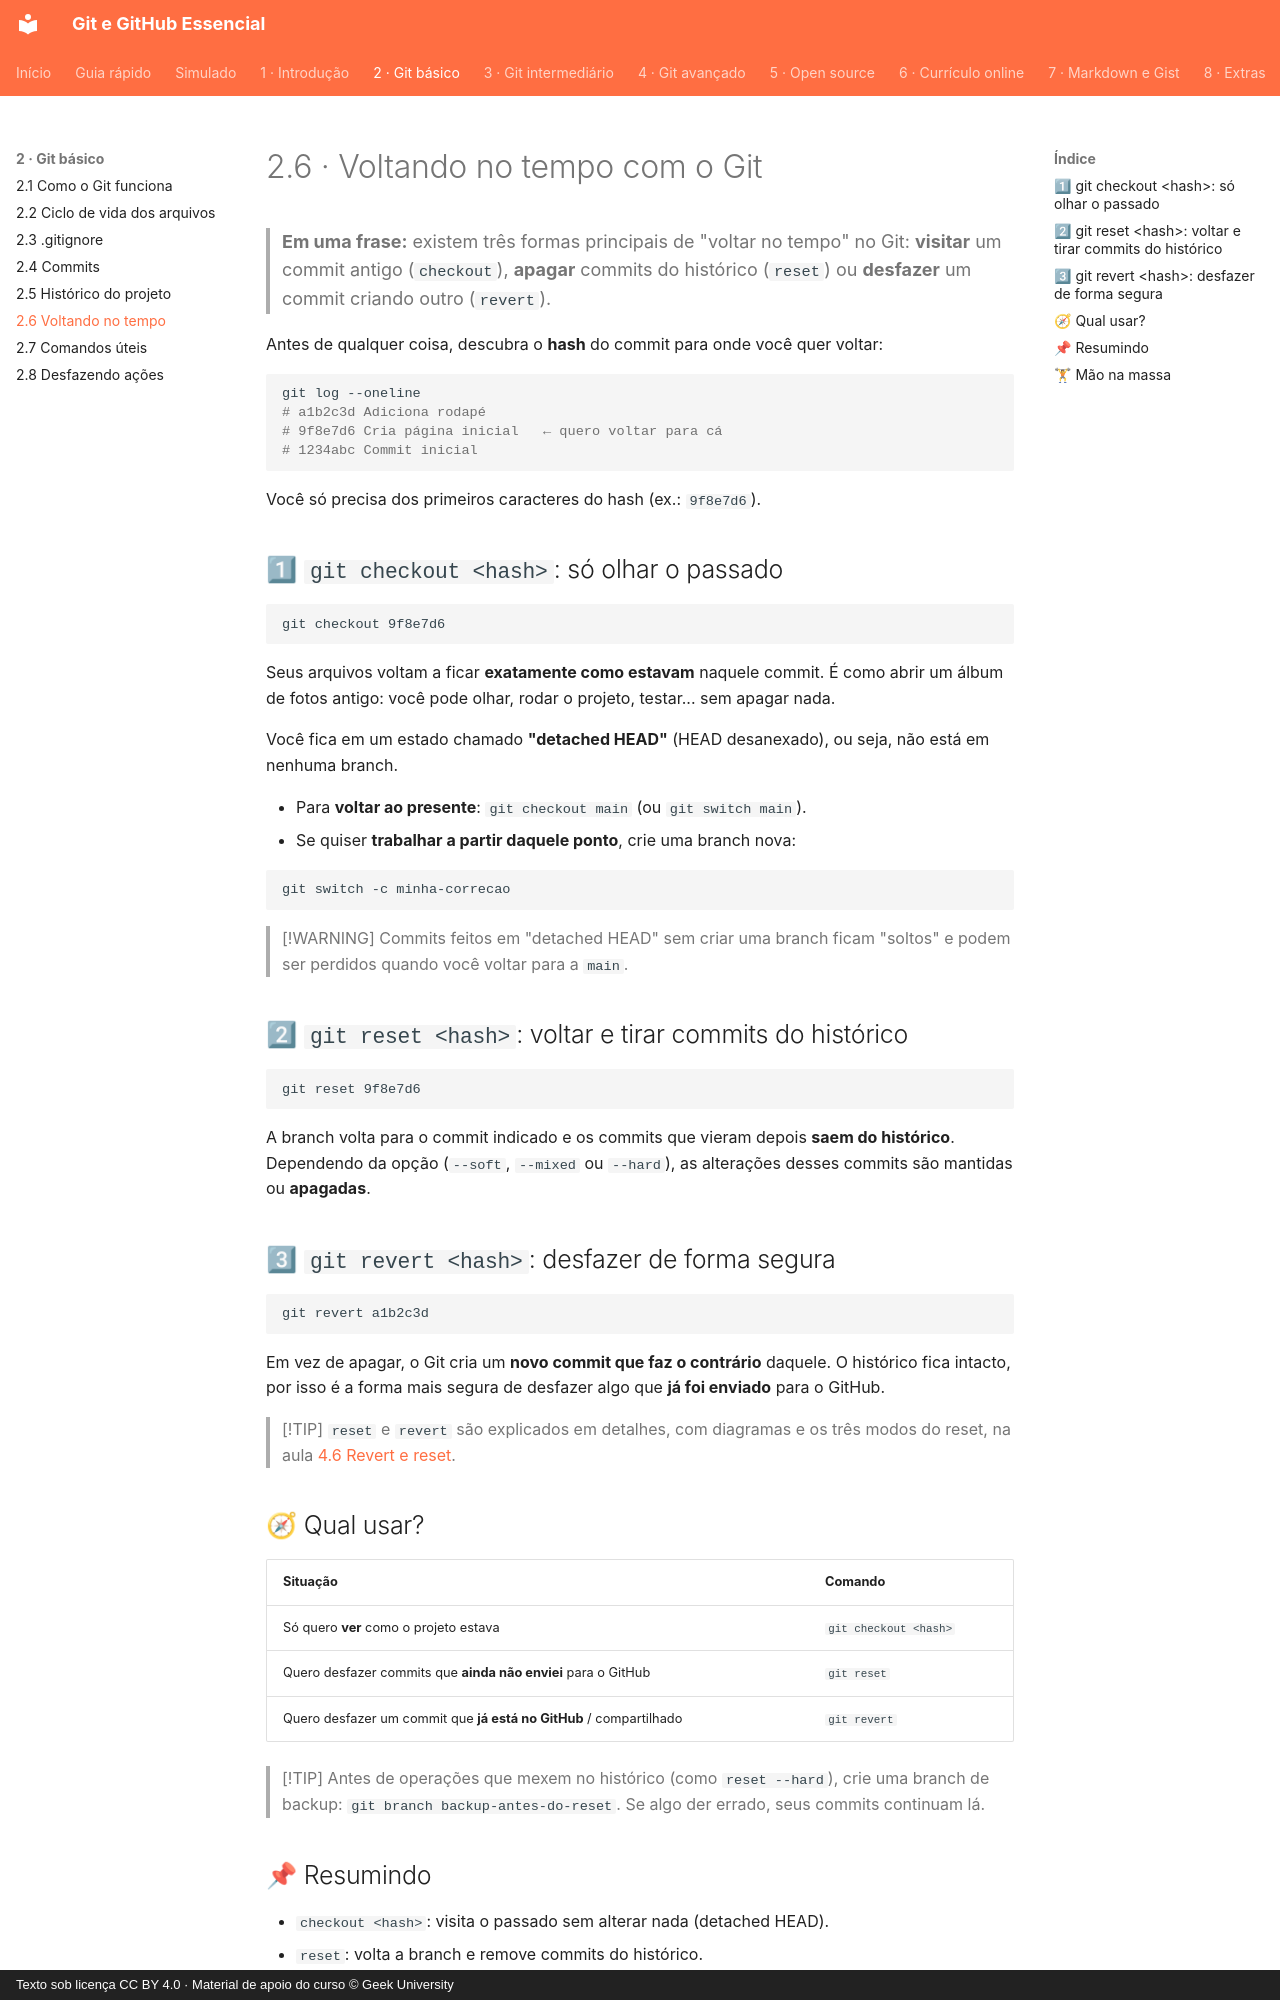

repository: Joshpcbrrj/Udemy-Geek_university-Git_GitHub-Essencial_para_o_Desenvolvedor · page: 02-git-basico/06-voltando-no-tempo/index.html · generator: mkdocs · copyright: Texto sob licença CC BY 4.0 · Material de apoio do curso © Geek University

# 2.6 · Voltando no tempo com o Git

> **Em uma frase:** existem três formas principais de "voltar no tempo" no Git: **visitar** um commit antigo (`checkout`), **apagar** commits do histórico (`reset`) ou **desfazer** um commit criando outro (`revert`).

Antes de qualquer coisa, descubra o **hash** do commit para onde você quer voltar:

```bash
git log --oneline
# a1b2c3d Adiciona rodapé
# 9f8e7d6 Cria página inicial   ← quero voltar para cá
# 1234abc Commit inicial
```

Você só precisa dos primeiros caracteres do hash (ex.: `9f8e7d6`).

## 1⃣ `git checkout <hash>`: só olhar o passado

```bash
git checkout 9f8e7d6
```

Seus arquivos voltam a ficar **exatamente como estavam** naquele commit. É como abrir um álbum de fotos antigo: você pode olhar, rodar o projeto, testar... sem apagar nada.

Você fica em um estado chamado **"detached HEAD"** (HEAD desanexado), ou seja, não está em nenhuma branch.

- Para **voltar ao presente**: `git checkout main` (ou `git switch main`).
- Se quiser **trabalhar a partir daquele ponto**, crie uma branch nova:

  ```bash
  git switch -c minha-correcao
  ```

> [!WARNING]
> Commits feitos em "detached HEAD" sem criar uma branch ficam "soltos" e podem ser perdidos quando você voltar para a `main`.

## 2⃣ `git reset <hash>`: voltar e tirar commits do histórico

```bash
git reset 9f8e7d6
```

A branch volta para o commit indicado e os commits que vieram depois **saem do histórico**. Dependendo da opção (`--soft`, `--mixed` ou `--hard`), as alterações desses commits são mantidas ou **apagadas**.

## 3⃣ `git revert <hash>`: desfazer de forma segura

```bash
git revert a1b2c3d
```

Em vez de apagar, o Git cria um **novo commit que faz o contrário** daquele. O histórico fica intacto, por isso é a forma mais segura de desfazer algo que **já foi enviado** para o GitHub.

> [!TIP]
> `reset` e `revert` são explicados em detalhes, com diagramas e os três modos do reset, na aula [4.6 Revert e reset](../04-git-avancado/06-revert-e-reset.md).

## 🧭 Qual usar?

| Situação | Comando |
| --- | --- |
| Só quero **ver** como o projeto estava | `git checkout <hash>` |
| Quero desfazer commits que **ainda não enviei** para o GitHub | `git reset` |
| Quero desfazer um commit que **já está no GitHub** / compartilhado | `git revert` |

> [!TIP]
> Antes de operações que mexem no histórico (como `reset --hard`), crie uma branch de backup: `git branch backup-antes-do-reset`. Se algo der errado, seus commits continuam lá.
